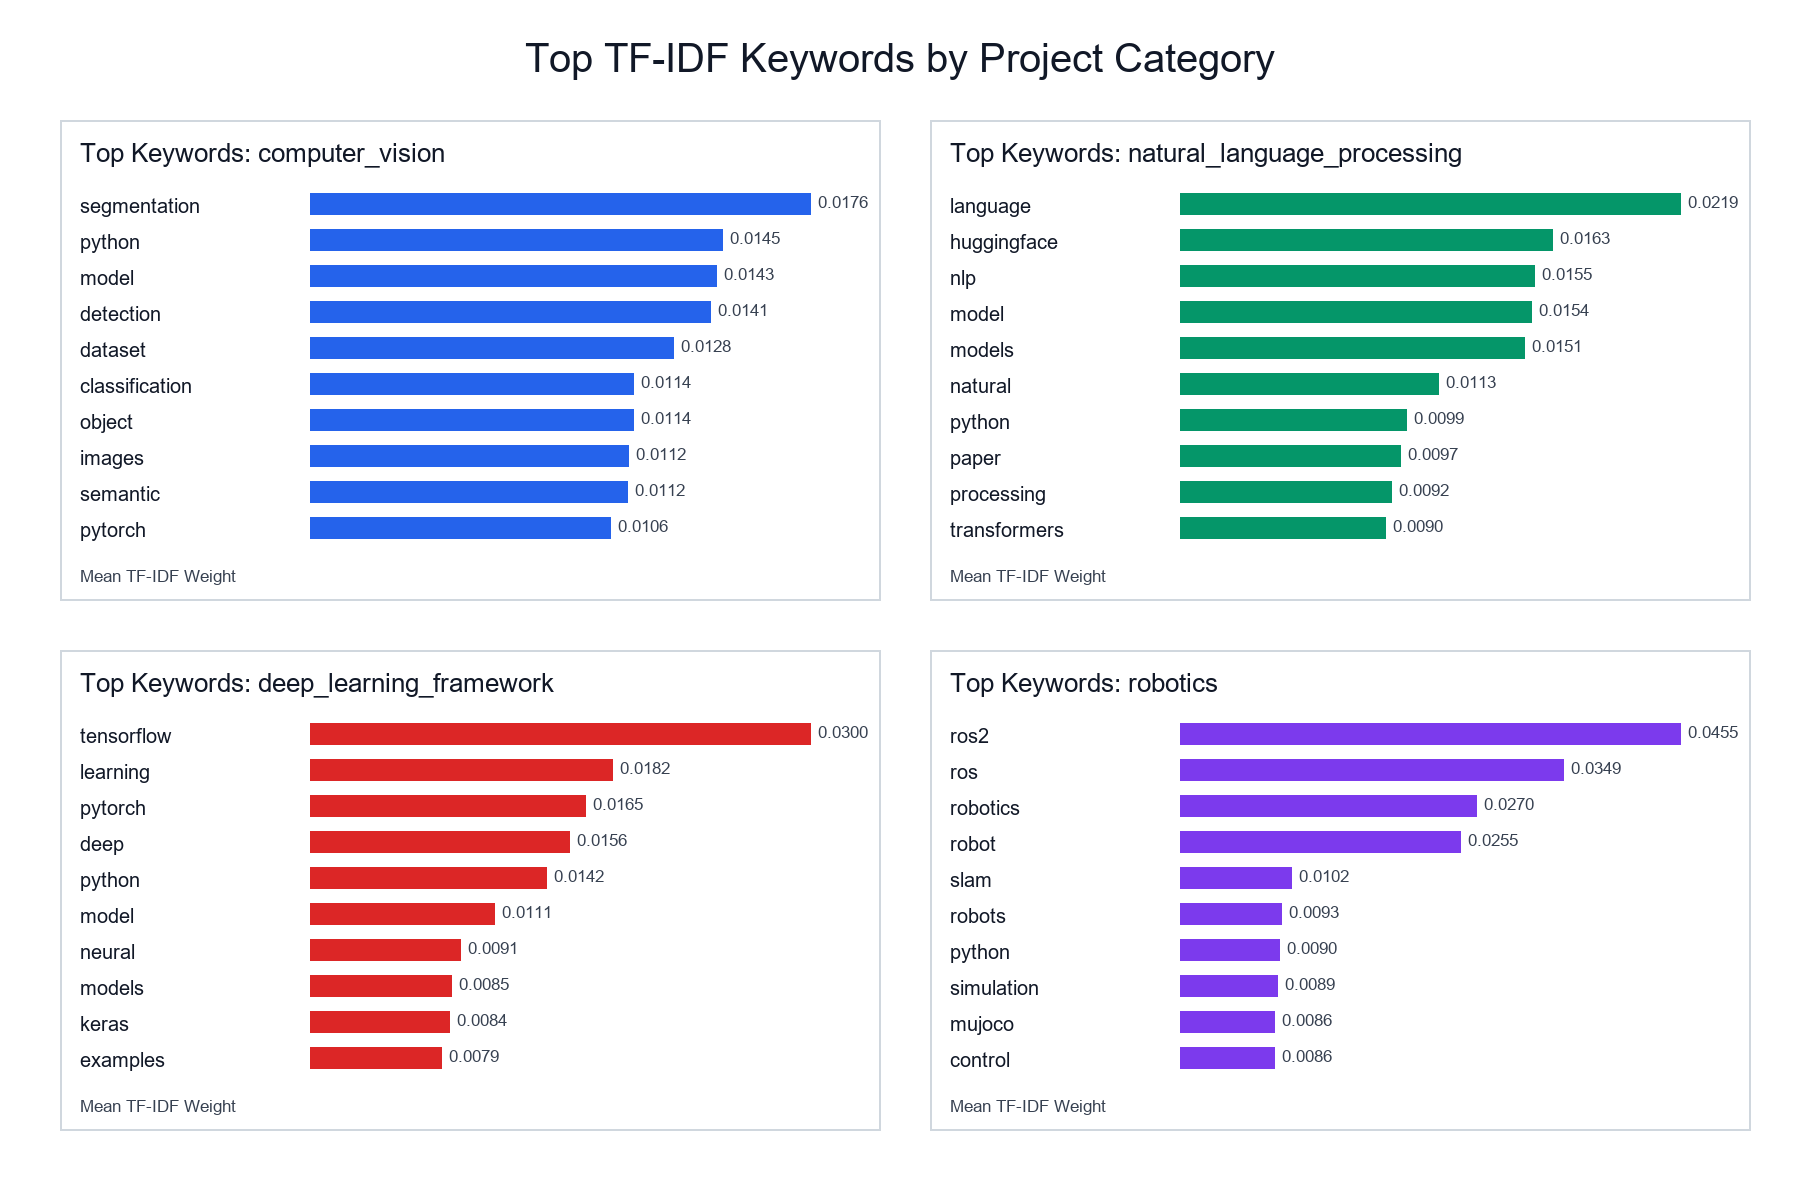

Source data for this figure (header and first rows):
project_category, rank, keyword, mean_tfidf
computer_vision, 1, segmentation, 0.01757
computer_vision, 2, python, 0.01448
computer_vision, 3, model, 0.01429
computer_vision, 4, detection, 0.01409
computer_vision, 5, dataset, 0.01279
computer_vision, 6, classification, 0.01138
computer_vision, 7, object, 0.01137
computer_vision, 8, images, 0.0112
computer_vision, 9, semantic, 0.01116
computer_vision, 10, pytorch, 0.01056
natural_language_processing, 1, language, 0.02188
natural_language_processing, 2, huggingface, 0.01629
natural_language_processing, 3, nlp, 0.01549
natural_language_processing, 4, model, 0.0154
natural_language_processing, 5, models, 0.01506
natural_language_processing, 6, natural, 0.01129
natural_language_processing, 7, python, 0.009921
natural_language_processing, 8, paper, 0.009659
natural_language_processing, 9, processing, 0.009237
natural_language_processing, 10, transformers, 0.008994
deep_learning_framework, 1, tensorflow, 0.03004
deep_learning_framework, 2, learning, 0.01816
deep_learning_framework, 3, pytorch, 0.01654
deep_learning_framework, 4, deep, 0.01559
deep_learning_framework, 5, python, 0.01422
deep_learning_framework, 6, model, 0.01109
deep_learning_framework, 7, neural, 0.009061
deep_learning_framework, 8, models, 0.0085
deep_learning_framework, 9, keras, 0.008379
deep_learning_framework, 10, examples, 0.007872
robotics, 1, ros2, 0.04552
robotics, 2, ros, 0.0349
robotics, 3, robotics, 0.02703
robotics, 4, robot, 0.02553
robotics, 5, slam, 0.01018
robotics, 6, robots, 0.009253
robotics, 7, python, 0.009023
robotics, 8, simulation, 0.008921
robotics, 9, mujoco, 0.008608
robotics, 10, control, 0.00858
